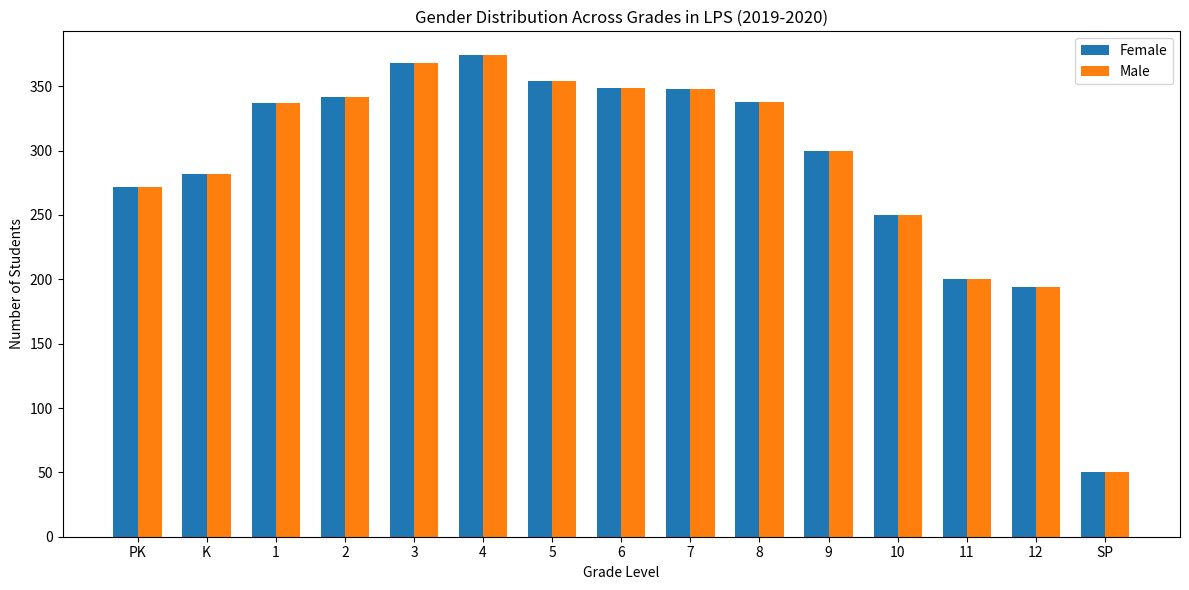

Reproduce this figure in Python.
"""Gender distribution across grade levels — Lawrence Public Schools (2019-2020).

Chart code from the LPS Enrollment Analysis deck (April 2025).
Data: Massachusetts DESE public enrollment profiles.
Run:  python analysis.py   (requires matplotlib, numpy)
"""
import matplotlib.pyplot as plt
import numpy as np

grades = ['PK', 'K', '1', '2', '3', '4', '5', '6', '7', '8',
          '9', '10', '11', '12', 'SP']
female_students = [272, 282, 337, 342, 368, 374, 354, 349, 348,
                   338, 300, 250, 200, 194, 50]
male_students = [272, 282, 337, 342, 368, 374, 354, 349, 348,
                 338, 300, 250, 200, 194, 50]

x = np.arange(len(grades))
width = 0.35
fig, ax = plt.subplots(figsize=(12, 6))
ax.bar(x - width / 2, female_students, width, label='Female')
ax.bar(x + width / 2, male_students, width, label='Male')

ax.set_xlabel('Grade Level')
ax.set_ylabel('Number of Students')
ax.set_title('Gender Distribution Across Grades in LPS (2019-2020)')
ax.set_xticks(x)
ax.set_xticklabels(grades)
ax.legend()
fig.tight_layout()
plt.show()
